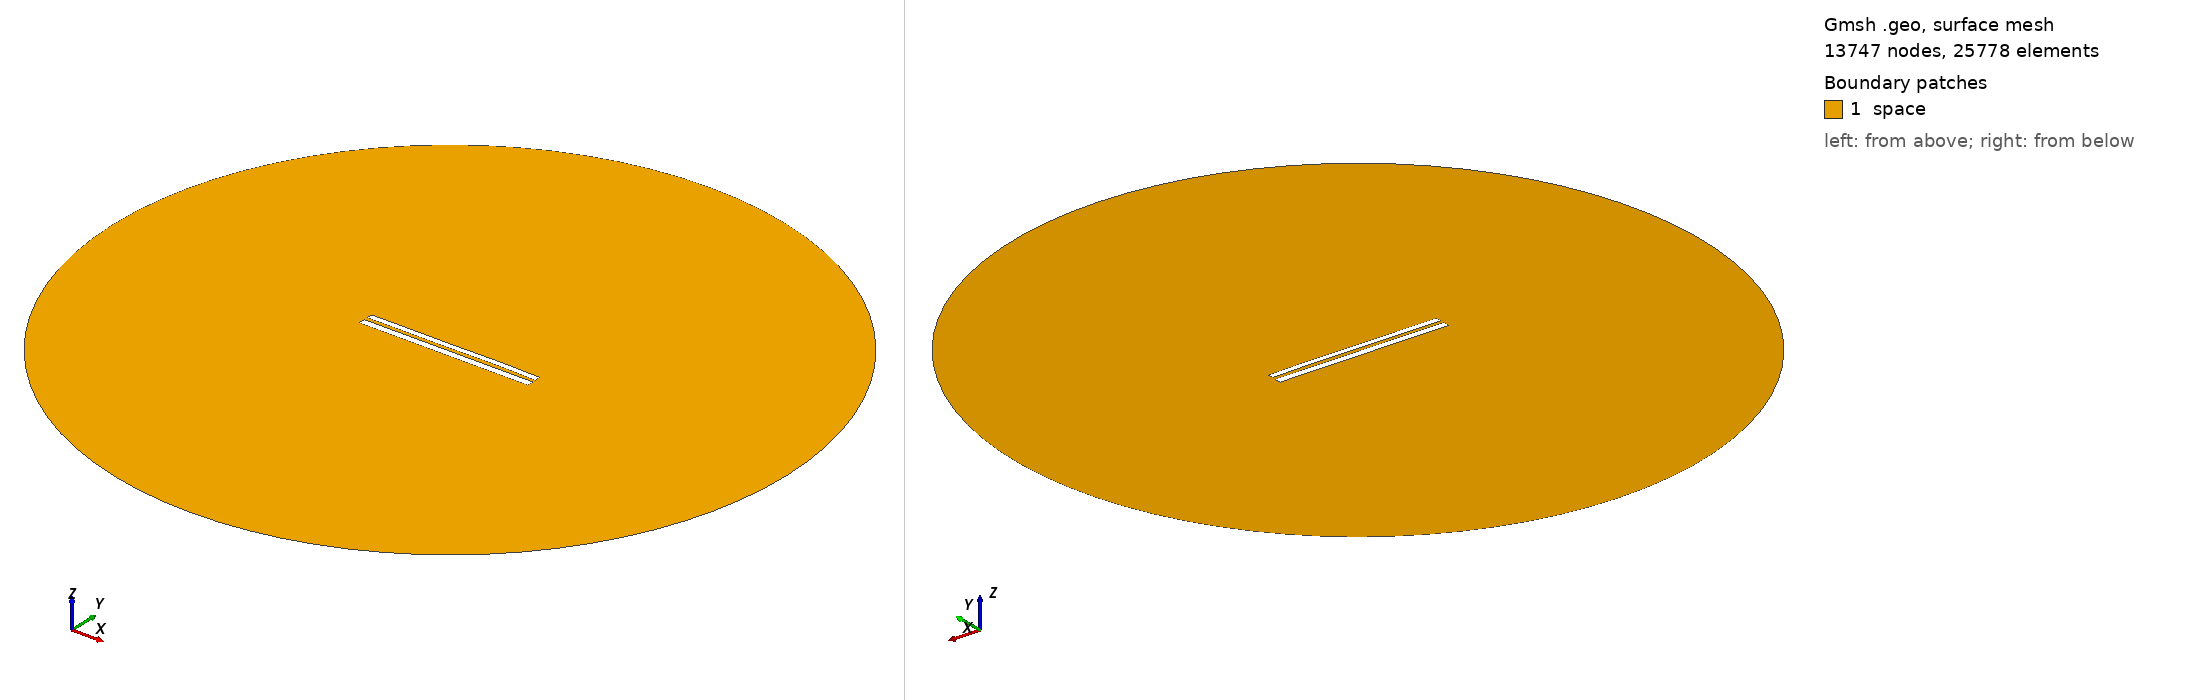

Gmsh geometry script, surface-meshed: 13747 nodes, 25778 surface elements. Boundary patches (legend numbers): 1 space. Left view from above one corner, right view from below the opposite corner. Legend entries are the model's physical surfaces. The drawing asked Gmsh for element sizes between 1% and 20% of the model's largest extent; the script's own settings can give other sizes.

=== 7959.geo (drawn) ===
//---------------------------------------
// Geometry kernel
//---------------------------------------

SetFactory("OpenCASCADE");



//---------------------------------------
// Parameters of the geometry
//---------------------------------------

// Overetch of the upper plate
overetch = 0.25;

// Distance between the plates
distance = 2.0;

// Discretization over the x axis (for the deformation)
nx = 50; 

// Length of the plate
L = 100 - overetch; 

// Number of modes
n = 4; 

// 1st mode coefficient
coeff(1) = 0.07499999999999998;
beta(1) = 0.596864 * 3.1415926535 / L;

// 2nd mode coefficient
coeff(2) = 0.07499999999999998;
beta(2) = 1.49418 * 3.1415926535 / L;

// 3rd mode coefficient
coeff(3) = -0.075;
beta(3) = 2.50025 * 3.1415926535 / L;

// 4th mode coefficient
coeff(4) = 0.07499999999999998;
beta(4) = 3.49999 * 3.1415926535 / L;



//---------------------------------------
// Upper plate (deformed rectangle)
//---------------------------------------

// Coordiantes of the upper plate
xmin = -50;
xmax = 50 - overetch;

// Height of the upper plate
yheight = 4 - 2 * overetch;

// Indexes of the points
UpperID[] = {};
LowerID[] = {};
LeftID[] = {};
RightID[] = {};

// Point index
p = 1;

// Horizontal edges
For i In {1:nx}
    x = xmin + (i-1)*(xmax - xmin)/(nx-1);

    y_bottom = distance / 2 + overetch;
    For j In {1:n}
        C = (Cosh(beta(j)*L) + Cos(beta(j)*L)) / (Sinh(beta(j)*L) + Sin(beta(j)*L));
        y_bottom  = y_bottom + coeff(j) * (Cosh(beta(j)*(x+50)) - Cos(beta(j)*(x+50)) - C * (Sinh(beta(j)*(x+50)) - Sin(beta(j)*(x+50))));
    EndFor

    y_top = y_bottom + yheight;

    Point(p) = {x, y_top, 0, 1.0};
    UpperID[i] = p;
    p = p + 1;

    Point(p) = {x, y_bottom, 0, 1.0};
    LowerID[i] = p;
    p = p + 1;
EndFor

// Create point lists
UpperPts[] = {}; LowerPts[] = {};
For i In {1:nx}
  UpperPts[] += {UpperID[i]};
  LowerPts[] += {LowerID[i]};
EndFor

// Build splines
Spline(1) = {UpperPts[]};
Spline(2) = {LowerPts[]};
Line(3) = {LowerPts[nx-1], UpperPts[nx-1]};
Line(4) = {LowerPts[0], UpperPts[0]};

// Build the plane surface
Curve Loop(1) = {2, 3, -1, -4};
Plane Surface(1) = {1};



//---------------------------------------
// Lower plate (rectangle)
//---------------------------------------

// Vertices
Point(1001) = {-50, -1, 0, 1.0};
Point(1002) = { 50, -1, 0, 1.0};
Point(1003) = { 50,  -5, 0, 1.0};
Point(1004) = {-50,  -5, 0, 1.0};

// Edges
Line(5) = {1001, 1002};
Line(6) = {1002, 1003};
Line(7) = {1003, 1004};
Line(8) = {1004, 1001};

// Plane surface
Line Loop(2) = {5, 6, 7, 8};
Plane Surface(2) = {2}; 



//---------------------------------------
// Outer (fictious) boundary
//---------------------------------------

// Points
Point(1005) = {0, 0, 0};       // Center
Point(1006) = {200, 0, 0};     // Start point
Point(1007) = {0, 200, 0};     // 90 degrees
Point(1008) = {-200, 0, 0};    // 180 degrees
Point(1009) = {0, -200, 0};    // 270 degrees

// Circle arcs (each needs start, center, end)
Circle(9) = {1006, 1005, 1007};
Circle(10) = {1007, 1005, 1008};
Circle(11) = {1008, 1005, 1009};
Circle(12) = {1009, 1005, 1006};

// Plane surface for the entire domain
Curve Loop(3) = {9, 10, 11, 12};
Surface(3) = {3};

// Subtract the plates from the whole domain to obtain the actual domain where we want to solve the equations
BooleanDifference{ Surface{3}; Delete; }{ Surface{1}; Surface{2}; Delete; }




//---------------------------------------
// Transfinite Lines/Curves
//---------------------------------------

// Set the number of points on the boundaries
r = 7;

// Plates
Transfinite Curve {1, 2} = 50*r Using Progression 1;
Transfinite Curve {3, 4} = 2*r Using Progression 1;
Transfinite Line {5, 7} = 50*r Using Progression 1;
Transfinite Line {6, 8} = 2*r Using Progression 1;

// Outer boundary
Transfinite Line {9, 10, 11, 12} = 20 Using Progression 1;



//---------------------------------------
// Physical groups
//---------------------------------------                

// Physical curves (boundaries)
Physical Line("force_segment", 10) = {2};
Physical Line("upper_plate", 11) = {1, 3, 4};
Physical Line("lower_plate", 12) = {5, 6, 7, 8};
Physical Line("boundary", 20) = {9, 10, 11, 12};

// Physical Surfaces
Physical Surface("space", 30) = {3};



//---------------------------------------
// 6. Generate the Mesh
//---------------------------------------

// 2D mesh generation
Mesh 2;
